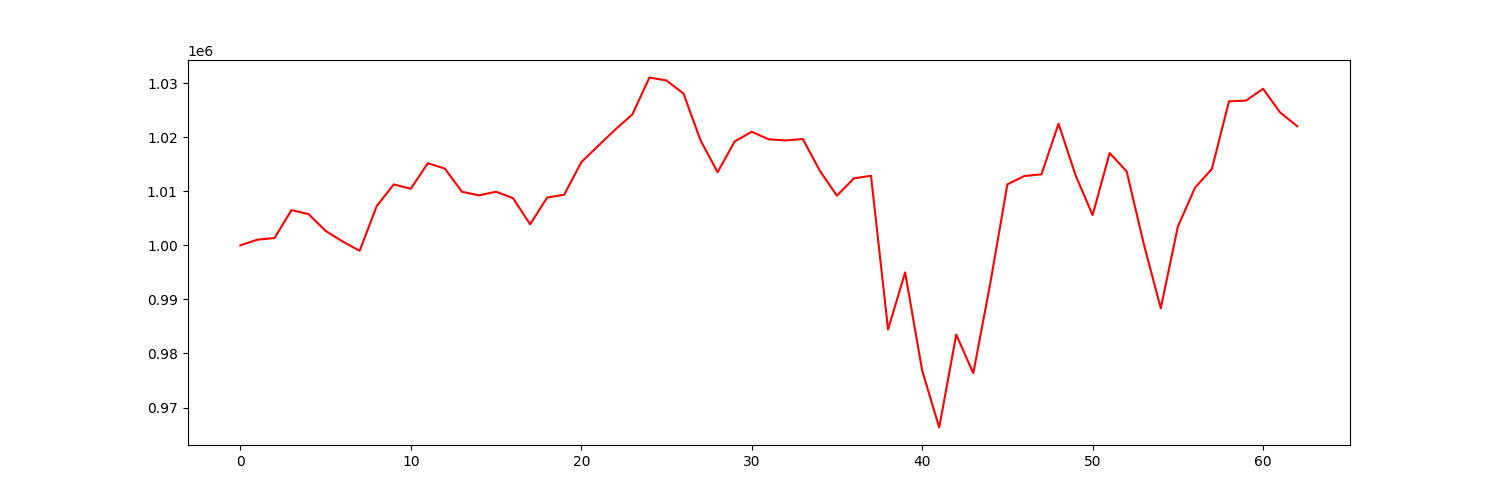

Source data for this figure (header and first rows):
account_value, date, daily_return
1000000, 2021-10-04, 
1001050, 2021-10-05, 0.00105
1001348, 2021-10-06, 0.0002979
1006519, 2021-10-07, 0.005164
1005786, 2021-10-08, -0.0007283
1002686, 2021-10-11, -0.003082
1000719, 2021-10-12, -0.001962
998988, 2021-10-13, -0.00173
1007266, 2021-10-14, 0.008286
1011276, 2021-10-15, 0.003981
1010475, 2021-10-18, -0.0007922
1015193, 2021-10-19, 0.004669
1014206, 2021-10-20, -0.0009718
1009917, 2021-10-21, -0.00423
1009249, 2021-10-22, -0.0006606
1009921, 2021-10-25, 0.0006655
1008731, 2021-10-26, -0.001179
1003905, 2021-10-27, -0.004784
1008845, 2021-10-28, 0.004921
1009369, 2021-10-29, 0.0005199
1015376, 2021-11-01, 0.00595
1018432, 2021-11-02, 0.00301
1021447, 2021-11-03, 0.00296
1024213, 2021-11-04, 0.002708
1031057, 2021-11-05, 0.006682
1030506, 2021-11-08, -0.0005346
1028073, 2021-11-09, -0.002361
1019418, 2021-11-10, -0.008419
1013531, 2021-11-11, -0.005775
1019216, 2021-11-12, 0.005609
1021016, 2021-11-15, 0.001766
1019614, 2021-11-16, -0.001373
1019412, 2021-11-17, -0.0001985
1019672, 2021-11-18, 0.0002556
1013783, 2021-11-19, -0.005776
1009190, 2021-11-22, -0.004531
1012406, 2021-11-23, 0.003187
1012864, 2021-11-24, 0.0004529
984424, 2021-11-26, -0.02808
995002, 2021-11-29, 0.01074
976859, 2021-11-30, -0.01823
966302, 2021-12-01, -0.01081
983486, 2021-12-02, 0.01778
976336, 2021-12-03, -0.00727
993021, 2021-12-06, 0.01709
1011289, 2021-12-07, 0.0184
1012837, 2021-12-08, 0.001531
1013140, 2021-12-09, 0.0002995
1022514, 2021-12-10, 0.009252
1012963, 2021-12-13, -0.00934
1005606, 2021-12-14, -0.007263
1017082, 2021-12-15, 0.01141
1013657, 2021-12-16, -0.003368
1000278, 2021-12-17, -0.0132
988361, 2021-12-20, -0.01191
1003461, 2021-12-21, 0.01528
1010623, 2021-12-22, 0.007137
1014177, 2021-12-23, 0.003517
1026652, 2021-12-27, 0.0123
1026783, 2021-12-28, 0.000127
... 3 more rows
